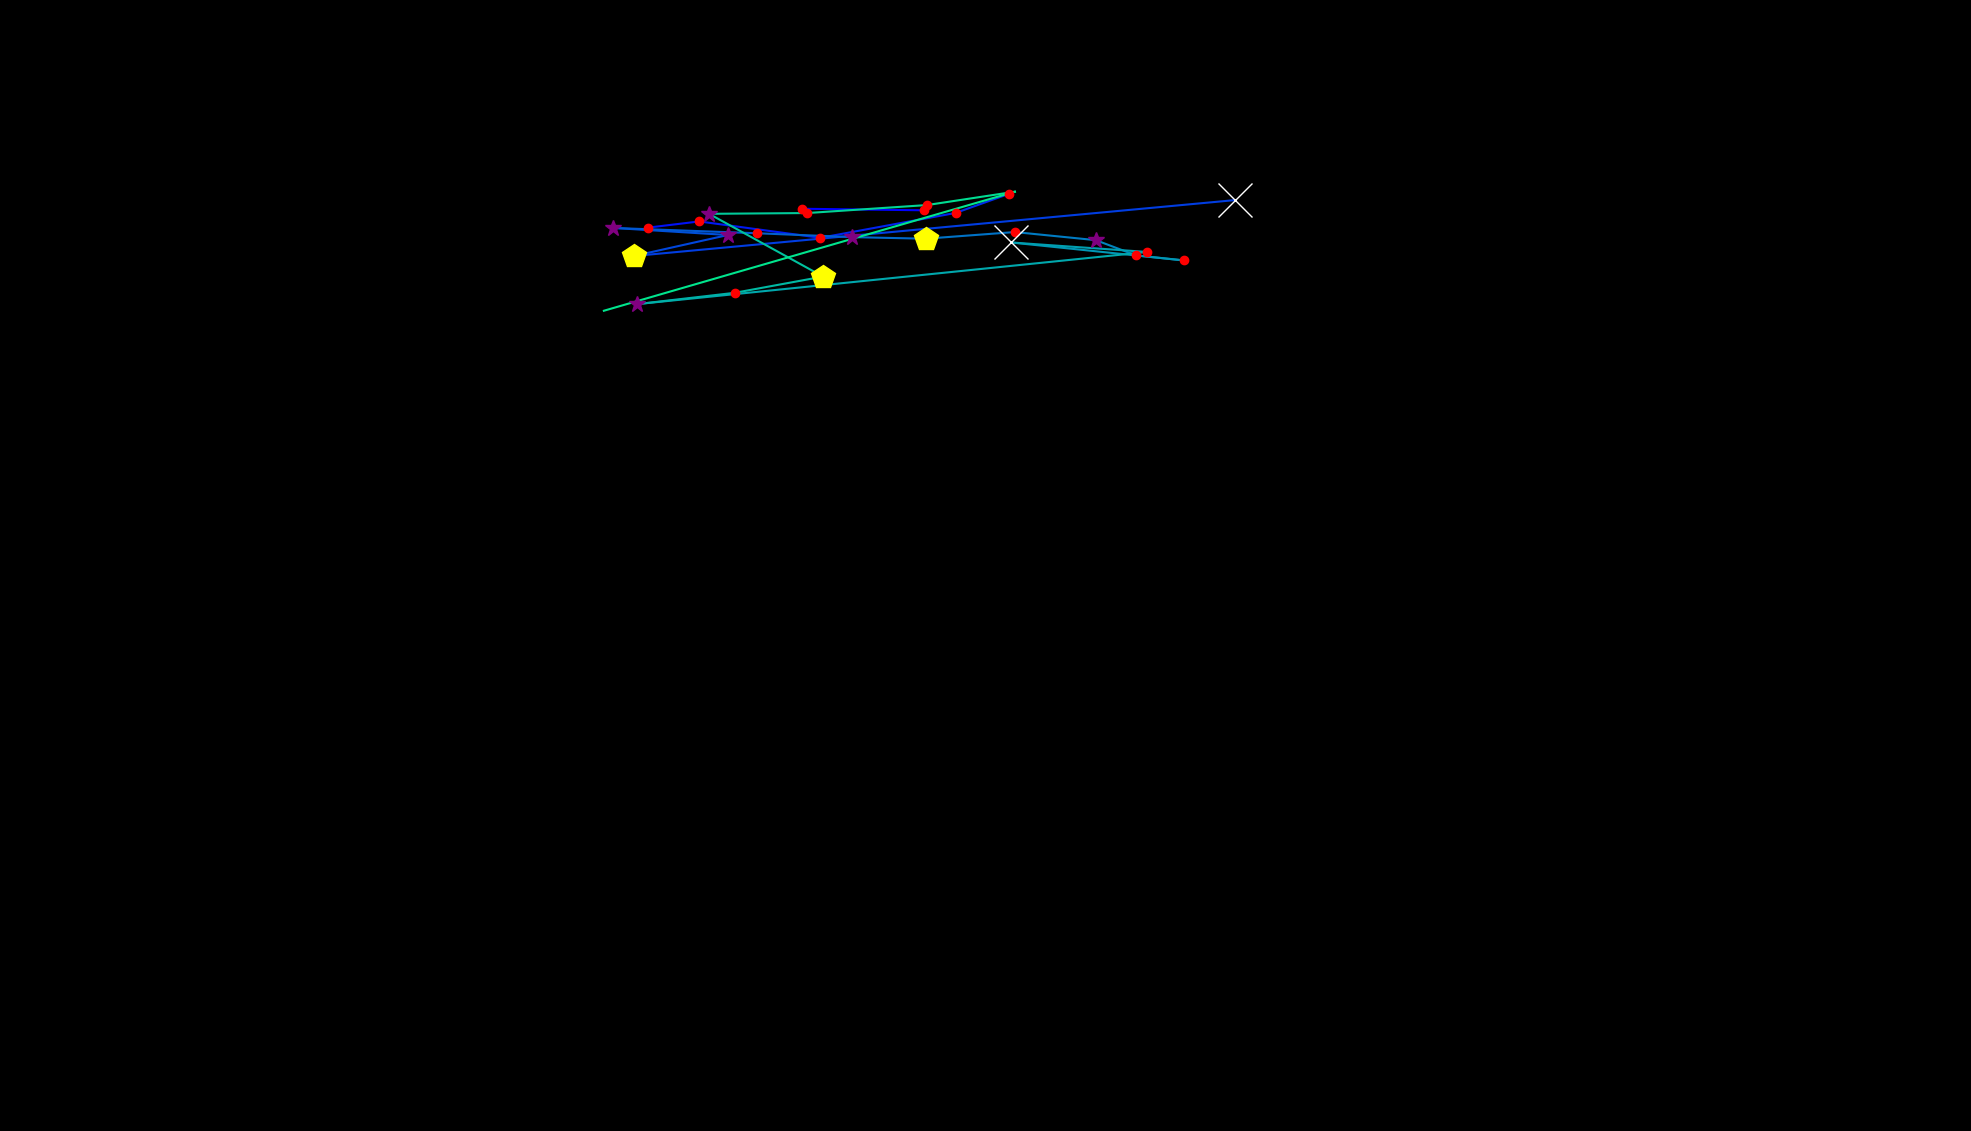

The table this chart was drawn from, first rows:
, fixation_id, timestamp, avg_gaze_x, avg_gaze_y, duration
0, 1.0, 638.6, 1042, 1198, 192.8
1, 2.0, 1072, 1200, 1196, 228.9
2, 6.0, 2121, 841.4, 1173, 132.5
3, 7.0, 2277, 908.1, 1181, 120.5
4, 8.0, 2458, 1065, 1160, 132.5
5, 9.0, 2615, 1241, 1192, 204.8
6, 10.0, 2964, 1311, 1217, 156.6
7, 12.0, 3687, 1604, 1209, 698.9
8, 13.0, 4494, 823.1, 1136, 469.9
9, 14.0, 4988, 945.4, 1164, 265.1
10, 15.0, 5290, 796.7, 1173, 325.3
11, 16.0, 5699, 983.5, 1166, 144.6
12, 17.0, 5928, 1107, 1161, 253
13, 18.0, 6205, 1202, 1159, 457.9
14, 19.0, 6687, 1318, 1167, 228.9
15, 20.0, 6952, 1423, 1157, 337.4
16, 21.0, 7314, 1475, 1137, 204.8
17, 22.0, 7543, 1538, 1131, 192.8
18, 23.0, 7808, 1313, 1154, 614.5
19, 24.0, 8471, 1490, 1142, 204.8
20, 25.0, 8820, 827.2, 1074, 301.2
21, 26.0, 9170, 954.7, 1089, 180.7
22, 27.0, 9374, 1069, 1110, 421.7
23, 28.0, 9832, 920.8, 1191, 313.3
24, 29.0, 10278, 1048, 1192, 156.6
25, 30.0, 10495, 1204, 1203, 120.5
26, 31.0, 10736, 1318, 1220, 0.0
27, 32.0, 11001, 784.3, 1065, 48.2
28, 34.0, 11591, 1055, 1063, 12.05
